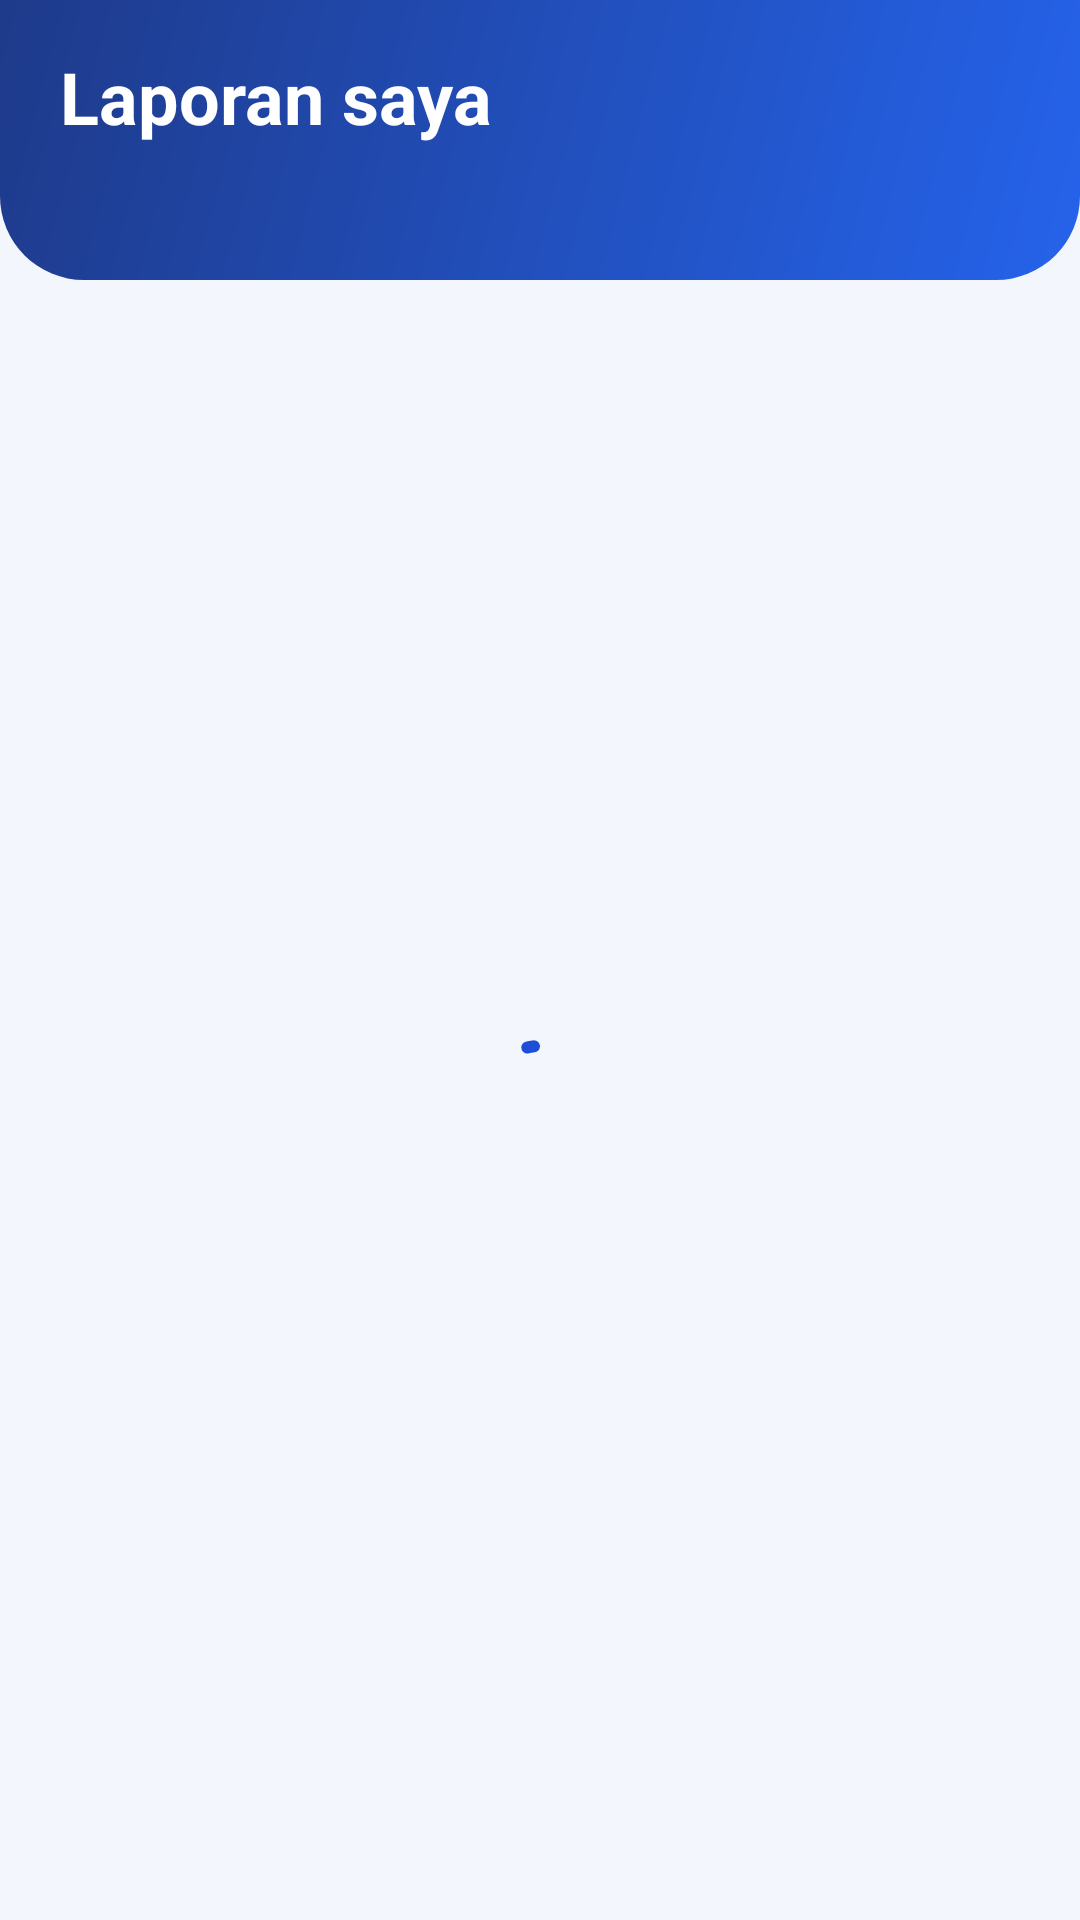

Here is an Android app screen rendered from its layout file. Give the layout XML and the strings, colors and styles it references.
<!-- AndroidManifest.xml: application theme Theme.LaporWarga -->
<!-- res/layout/fragment_my_reports.xml -->
<?xml version="1.0" encoding="utf-8"?>
<LinearLayout xmlns:android="http://schemas.android.com/apk/res/android"
    xmlns:app="http://schemas.android.com/apk/res-auto"
    android:layout_width="match_parent"
    android:layout_height="match_parent"
    android:background="?android:attr/colorBackground"
    android:orientation="vertical">

    <LinearLayout
        android:layout_width="match_parent"
        android:layout_height="wrap_content"
        android:id="@+id/header_wallpaper"
            android:background="@drawable/bg_header"
        android:orientation="vertical"
        android:paddingStart="20dp"
        android:paddingTop="16dp"
        android:paddingEnd="20dp"
        android:paddingBottom="24dp">

        <TextView
            android:layout_width="wrap_content"
            android:layout_height="wrap_content"
            android:text="@string/my_reports_title"
            android:textAppearance="?attr/textAppearanceHeadlineSmall"
            android:textColor="@color/white"
            android:textStyle="bold" />

        <TextView
            android:id="@+id/tv_summary"
            android:layout_width="wrap_content"
            android:layout_height="wrap_content"
            android:layout_marginTop="2dp"
            android:alpha="0.85"
            android:textAppearance="?attr/textAppearanceBodyMedium"
            android:textColor="@color/white" />
    </LinearLayout>

    <FrameLayout
        android:layout_width="match_parent"
        android:layout_height="0dp"
        android:layout_weight="1">

        <androidx.recyclerview.widget.RecyclerView
            android:id="@+id/rv_reports"
            android:layout_width="match_parent"
            android:layout_height="match_parent"
            android:clipToPadding="false"
            android:paddingTop="10dp"
            android:paddingBottom="16dp" />

        <com.google.android.material.progressindicator.CircularProgressIndicator
            android:id="@+id/progress"
            android:layout_width="wrap_content"
            android:layout_height="wrap_content"
            android:layout_gravity="center"
            android:indeterminate="true" />

        <LinearLayout
            android:id="@+id/state_empty"
            android:layout_width="match_parent"
            android:layout_height="wrap_content"
            android:layout_gravity="center"
            android:gravity="center"
            android:orientation="vertical"
            android:padding="32dp"
            android:visibility="gone">

            <ImageView
                android:layout_width="96dp"
                android:layout_height="96dp"
                android:alpha="0.5"
                android:importantForAccessibility="no"
                android:src="@drawable/ic_empty"
                app:tint="?attr/colorOnSurfaceVariant" />

            <TextView
                android:layout_width="wrap_content"
                android:layout_height="wrap_content"
                android:layout_marginTop="12dp"
                android:text="@string/my_reports_empty_title"
                android:textAppearance="?attr/textAppearanceTitleMedium"
                android:textColor="?attr/colorOnSurface"
                android:textStyle="bold" />

            <TextView
                android:layout_width="wrap_content"
                android:layout_height="wrap_content"
                android:layout_marginTop="4dp"
                android:gravity="center"
                android:text="@string/my_reports_empty_message"
                android:textAppearance="?attr/textAppearanceBodyMedium"
                android:textColor="?attr/colorOnSurfaceVariant" />

            <com.google.android.material.button.MaterialButton
                android:id="@+id/btn_empty_action"
                style="@style/Widget.LaporWarga.Button.Tonal"
                android:layout_width="wrap_content"
                android:layout_height="wrap_content"
                android:layout_marginTop="16dp"
                android:text="@string/fab_add" />
        </LinearLayout>

        <LinearLayout
            android:id="@+id/state_error"
            android:layout_width="match_parent"
            android:layout_height="wrap_content"
            android:layout_gravity="center"
            android:gravity="center"
            android:orientation="vertical"
            android:padding="32dp"
            android:visibility="gone">

            <ImageView
                android:layout_width="80dp"
                android:layout_height="80dp"
                android:importantForAccessibility="no"
                android:src="@drawable/ic_error"
                app:tint="?attr/colorError" />

            <TextView
                android:layout_width="wrap_content"
                android:layout_height="wrap_content"
                android:layout_marginTop="12dp"
                android:text="@string/error_title"
                android:textAppearance="?attr/textAppearanceTitleMedium"
                android:textColor="?attr/colorOnSurface"
                android:textStyle="bold" />

            <TextView
                android:id="@+id/tv_error_message"
                android:layout_width="wrap_content"
                android:layout_height="wrap_content"
                android:layout_marginTop="4dp"
                android:gravity="center"
                android:textAppearance="?attr/textAppearanceBodyMedium"
                android:textColor="?attr/colorOnSurfaceVariant" />

            <com.google.android.material.button.MaterialButton
                android:id="@+id/btn_retry"
                style="@style/Widget.LaporWarga.Button.Tonal"
                android:layout_width="wrap_content"
                android:layout_height="wrap_content"
                android:layout_marginTop="16dp"
                android:text="@string/retry" />
        </LinearLayout>
    </FrameLayout>
</LinearLayout>
<!-- resources referenced by this layout -->
<resources>
  <color name="white">#FFFFFF</color>
  <!-- drawable bg_header (drawable) -->
  <?xml version="1.0" encoding="utf-8"?>
  <shape xmlns:android="http://schemas.android.com/apk/res/android"
      android:shape="rectangle">
      <gradient
          android:angle="315"
          android:endColor="@color/brand"
          android:startColor="@color/brand_dark"
          android:type="linear" />
      <corners
          android:bottomLeftRadius="28dp"
          android:bottomRightRadius="28dp" />
  </shape>
  <!-- drawable ic_empty (drawable) -->
  <?xml version="1.0" encoding="utf-8"?>
  <vector xmlns:android="http://schemas.android.com/apk/res/android"
      android:width="24dp"
      android:height="24dp"
      android:tint="?attr/colorControlNormal"
      android:viewportWidth="24"
      android:viewportHeight="24">
      <path
          android:fillColor="#FF000000"
          android:pathData="M19,3H4.99c-1.11,0 -1.98,0.89 -1.98,2L3,19c0,1.1 0.88,2 1.99,2H19c1.1,0 2,-0.9 2,-2V5c0,-1.11 -0.9,-2 -2,-2zM19,15h-4c0,1.66 -1.35,3 -3,3s-3,-1.34 -3,-3H4.99V5H19v10z" />
  </vector>
  <string name="error_title">Terjadi masalah</string>
  <string name="fab_add">Buat laporan</string>
  <string name="my_reports_empty_message">Laporan yang Anda buat akan muncul di sini.</string>
  <string name="my_reports_empty_title">Anda belum membuat laporan</string>
  <string name="my_reports_title">Laporan saya</string>
  <string name="retry">Coba lagi</string>
  <style name="Widget.LaporWarga.Button.Tonal" parent="Widget.Material3.Button.TonalButton">
          <item name="android:minHeight">52dp</item>
          <item name="cornerRadius">14dp</item>
          <item name="android:textAllCaps">false</item>
          <item name="android:textSize">15sp</item>
          <item name="android:textStyle">bold</item>
      </style>
  <color name="brand">#2563EB</color>
  <color name="brand_dark">#1E3A8A</color>
  <color name="md_primary">#1D4ED8</color>
  <color name="md_on_primary">#FFFFFF</color>
  <color name="md_primary_container">#DBEAFE</color>
  <color name="md_on_primary_container">#1E3A8A</color>
  <color name="md_secondary">#0891B2</color>
  <color name="md_on_secondary">#FFFFFF</color>
  <color name="md_surface">#FFFFFF</color>
  <color name="md_on_surface">#0F172A</color>
  <color name="md_surface_variant">#E8EDF7</color>
  <color name="md_on_surface_variant">#5B6577</color>
  <color name="md_outline">#C6CDDB</color>
  <color name="md_error">#DC2626</color>
  <color name="md_on_error">#FFFFFF</color>
  <color name="md_error_container">#FEE2E2</color>
  <color name="md_on_error_container">#7F1D1D</color>
  <color name="md_background">#F3F6FC</color>
  <style name="Widget.LaporWarga.Button" parent="Widget.Material3.Button">
          <item name="android:minHeight">52dp</item>
          <item name="cornerRadius">14dp</item>
          <item name="android:textAllCaps">false</item>
          <item name="android:textSize">15sp</item>
          <item name="android:textStyle">bold</item>
      </style>
  <style name="Widget.LaporWarga.TextInput" parent="Widget.Material3.TextInputLayout.OutlinedBox">
          <item name="boxCornerRadiusTopStart">14dp</item>
          <item name="boxCornerRadiusTopEnd">14dp</item>
          <item name="boxCornerRadiusBottomStart">14dp</item>
          <item name="boxCornerRadiusBottomEnd">14dp</item>
      </style>
</resources>
